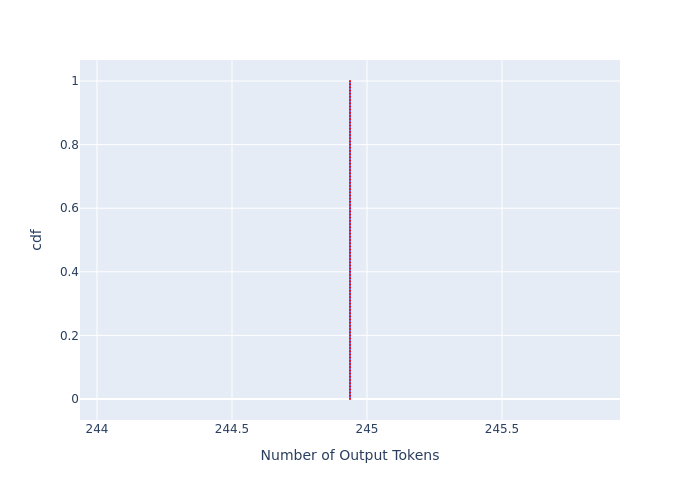

The file beside this chart, header and first rows:
, cdf, Number of Output Tokens
0, 0.0, 244.9
1, 0.01, 244.9
2, 0.02, 244.9
3, 0.03, 244.9
4, 0.04, 244.9
5, 0.05, 244.9
6, 0.06, 244.9
7, 0.07, 244.9
8, 0.08, 244.9
9, 0.09, 244.9
10, 0.1, 244.9
11, 0.11, 244.9
12, 0.12, 244.9
13, 0.13, 244.9
14, 0.14, 244.9
15, 0.15, 244.9
16, 0.16, 244.9
17, 0.17, 244.9
18, 0.18, 244.9
19, 0.19, 244.9
20, 0.2, 244.9
21, 0.21, 244.9
22, 0.22, 244.9
23, 0.23, 244.9
24, 0.24, 244.9
25, 0.25, 244.9
26, 0.26, 244.9
27, 0.27, 244.9
28, 0.28, 244.9
29, 0.29, 244.9
30, 0.3, 244.9
31, 0.31, 244.9
32, 0.32, 244.9
33, 0.33, 244.9
34, 0.34, 244.9
35, 0.35, 244.9
36, 0.36, 244.9
37, 0.37, 244.9
38, 0.38, 244.9
39, 0.39, 244.9
40, 0.4, 244.9
41, 0.41, 244.9
42, 0.42, 244.9
43, 0.43, 244.9
44, 0.44, 244.9
45, 0.45, 244.9
46, 0.46, 244.9
47, 0.47, 244.9
48, 0.48, 244.9
49, 0.49, 244.9
50, 0.5, 244.9
51, 0.51, 244.9
52, 0.52, 244.9
53, 0.53, 244.9
54, 0.54, 244.9
55, 0.55, 244.9
56, 0.56, 244.9
57, 0.57, 244.9
58, 0.58, 244.9
59, 0.59, 244.9
... 41 more rows
